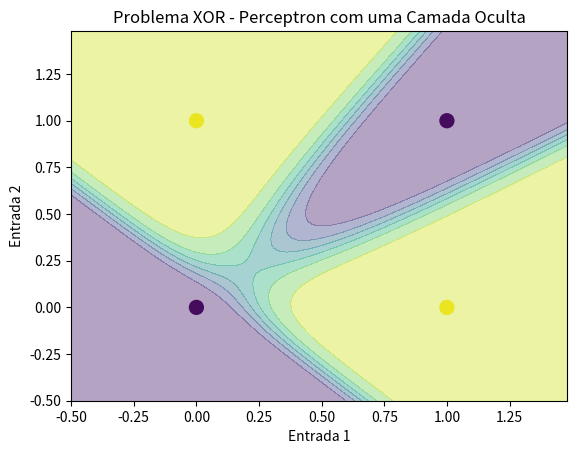

The script that saved this image:
import numpy as np
import matplotlib.pyplot as plt

# Função sigmoid e sua derivada


def sigmoid(soma):
    return 1 / (1 + np.exp(-soma))


def sigmoidDerivada(sig):
    return sig * (1 - sig)


# Dados de entrada e saída (XOR)
entradas = np.array([[0, 0],
                     [0, 1],
                     [1, 0],
                     [1, 1]])

saidas = np.array([[0], [1], [1], [0]])

# Pesos iniciais aleatórios (com pesos para a camada oculta)

pesos0 = 2 * np.random.random((2, 3)) - 1
pesos1 = 2 * np.random.random((3, 1)) - 1

# Hiperparâmetros
epocas = 100000
taxaAprendizagem = 0.9

# Loop de treinamento
for j in range(epocas):
    # Propagação para frente (Feedforward)
    camadaEntrada = entradas
    somaSinapse0 = np.dot(camadaEntrada, pesos0)
    camadaOculta = sigmoid(somaSinapse0)

    somaSinapse1 = np.dot(camadaOculta, pesos1)
    camadaSaida = sigmoid(somaSinapse1)

    # Cálculo do erro
    erroCamadaSaida = saidas - camadaSaida
    mediaAbsoluta = np.mean(np.abs(erroCamadaSaida))

    # Propagação para trás (Backpropagation)
    derivadaSaida = sigmoidDerivada(camadaSaida)
    deltaSaida = erroCamadaSaida * derivadaSaida

    deltaCamadaOculta = deltaSaida.dot(
        pesos1.T) * sigmoidDerivada(camadaOculta)

    # Atualização dos pesos
    pesos1 += camadaOculta.T.dot(deltaSaida) * taxaAprendizagem
    pesos0 += camadaEntrada.T.dot(deltaCamadaOculta) * taxaAprendizagem

    # Impressão para acompanhar o progresso do treinamento (a cada 1000 épocas)
    if (j % 1000 == 0):
        print(f"Época: {j}, Erro Médio Absoluto: {mediaAbsoluta}")

# Após o treinamento, a rede deve ser capaz de classificar corretamente as entradas XOR
print("\nRede treinada:")
for i in range(len(entradas)):
    camadaEntrada = entradas[i:i+1]  # Pega uma entrada por vez
    somaSinapse0 = np.dot(camadaEntrada, pesos0)
    camadaOculta = sigmoid(somaSinapse0)
    somaSinapse1 = np.dot(camadaOculta, pesos1)
    camadaSaida = sigmoid(somaSinapse1)
    print(
        f"Entrada: {entradas[i]}, Saída da Rede: {round(camadaSaida[0][0])}, Saída Esperada: {saidas[i][0]}")

# Visualização dos dados e da linha de decisão
plt.scatter(entradas[:, 0], entradas[:, 1], c=saidas, s=100, cmap='viridis')
plt.xlabel('Entrada 1')
plt.ylabel('Entrada 2')

# Calcular os pontos da linha de decisão
x1_min, x1_max = entradas[:, 0].min() - 0.5, entradas[:, 0].max() + 0.5
x2_min, x2_max = entradas[:, 1].min() - 0.5, entradas[:, 1].max() + 0.5
xx1, xx2 = np.meshgrid(np.arange(x1_min, x1_max, 0.02),
                       np.arange(x2_min, x2_max, 0.02))

Z = np.array([sigmoid(np.dot(sigmoid(np.dot(np.array([x1, x2]), pesos0)), pesos1))
             for x1, x2 in zip(np.ravel(xx1), np.ravel(xx2))])
Z = Z.reshape(xx1.shape)

# Plotar a linha de decisão
plt.contourf(xx1, xx2, Z, alpha=0.4, cmap='viridis')
plt.xlim(xx1.min(), xx1.max())
plt.ylim(xx2.min(), xx2.max())

plt.title('Problema XOR - Perceptron com uma Camada Oculta')
plt.show()
